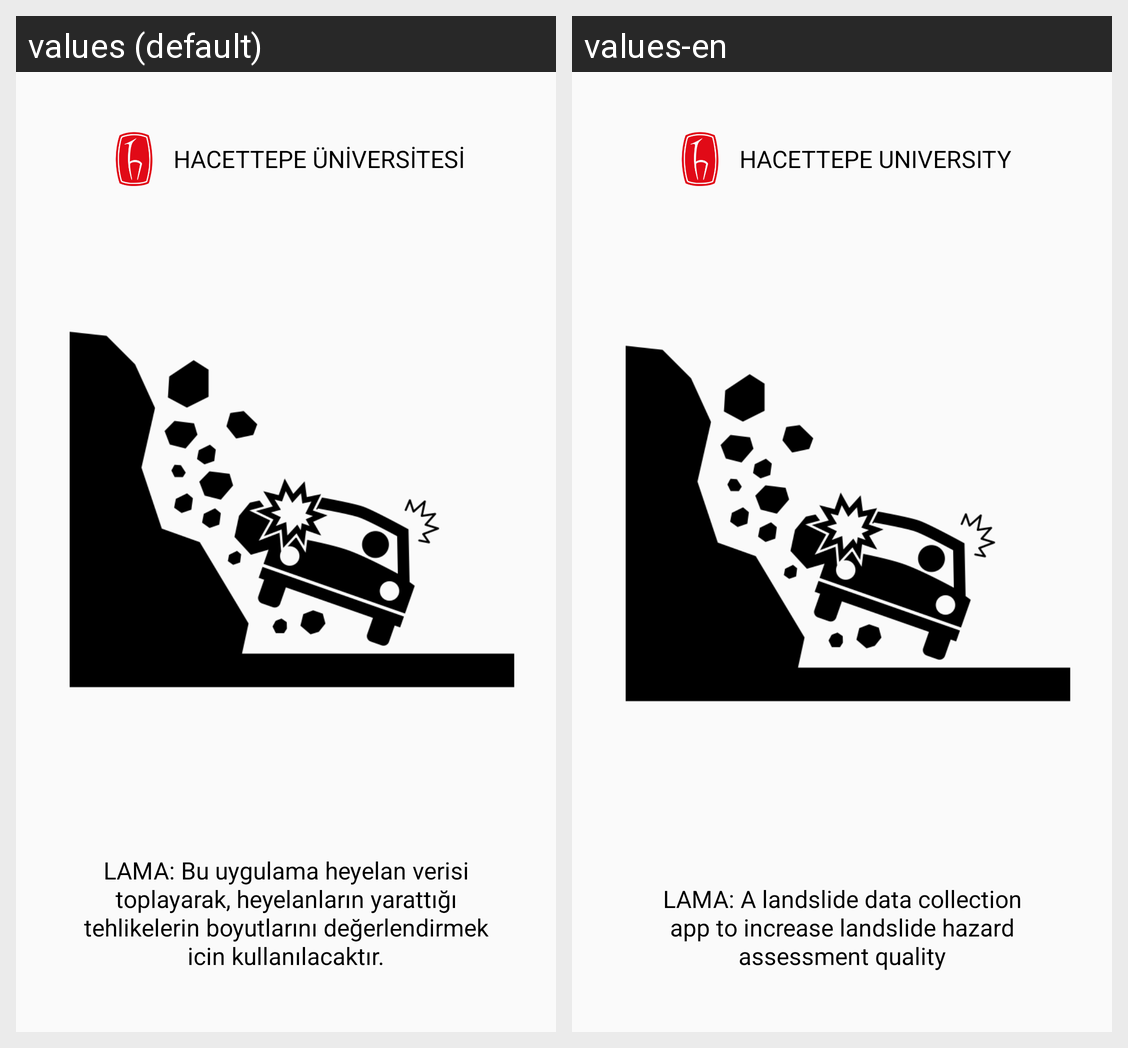

For this localized Android screen grid, give each drawn string resource with its value in every locale shown.
Android screen res/layout/activity_splash.xml rendered under 2 locales, left to right: values (default), values-en. Device: Nexus 5 (rendered at 1080×1920; each locale shown at half size, 540×960, under a caption strip naming it); theme AppTheme.
Strings drawn on this screen, with the default value and each locale's value (text and hints the layout hard-codes, and strings that could not be matched under every locale, appear in the picture but are not listed):

hacettepe_uni_text
  values: HACETTEPE ÜNİVERSİTESİ
  values-en: HACETTEPE UNIVERSITY

app_description
  values: LAMA: Bu uygulama heyelan verisi toplayarak, heyelanların yarattığı tehlikelerin boyutlarını değerlendirmek icin kullanılacaktır.
  values-en: LAMA: A landslide data collection app to increase landslide hazard assessment quality
